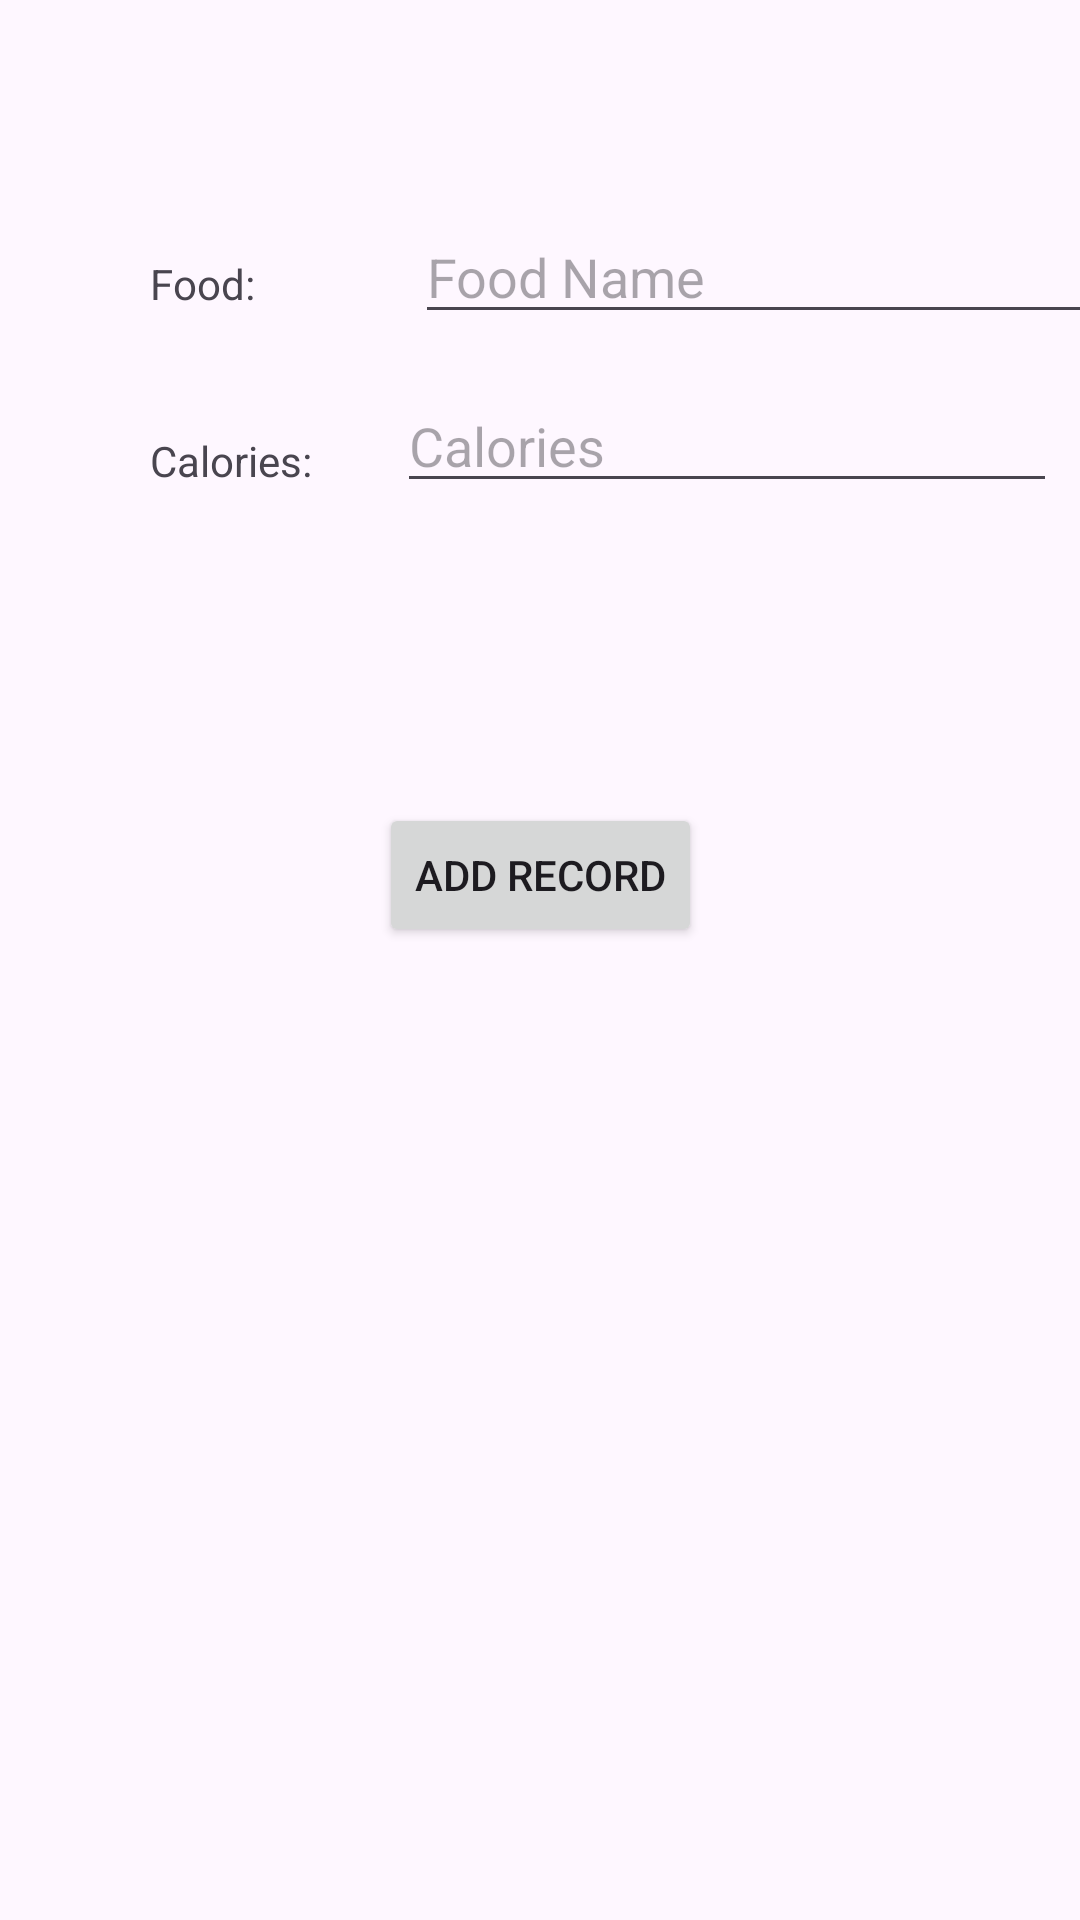

Here is an Android app screen rendered from its layout file. Give the layout XML and the strings, colors and styles it references.
<!-- AndroidManifest.xml: application theme Theme.CS388_Project5 -->
<!-- res/layout/activity_add.xml -->
<?xml version="1.0" encoding="utf-8"?>
<androidx.constraintlayout.widget.ConstraintLayout xmlns:android="http://schemas.android.com/apk/res/android"
    android:layout_width="match_parent"
    android:layout_height="match_parent"
    xmlns:app="http://schemas.android.com/apk/res-auto">

    <TextView
        android:id="@+id/textEditAddFood"
        android:layout_width="wrap_content"
        android:layout_height="wrap_content"
        android:layout_marginTop="85dp"
        android:layout_marginLeft="50dp"
        android:text="Food: "
        app:layout_constraintTop_toTopOf="parent"
        app:layout_constraintStart_toStartOf="parent" />

    <TextView
        android:id="@+id/textEditAddCalories"
        android:layout_width="wrap_content"
        android:layout_height="wrap_content"
        android:layout_marginTop="40dp"
        android:layout_marginLeft="50dp"
        android:text="Calories: "
        app:layout_constraintStart_toStartOf="parent"
        app:layout_constraintTop_toBottomOf="@+id/textEditAddFood"
        />

    <EditText
        android:id="@+id/editAddFood"
        android:layout_width="230dp"
        android:layout_marginTop="70dp"
        android:layout_marginLeft="50dp"
        android:layout_height="wrap_content"
        android:ems="10"
        android:hint="Food Name"
        app:layout_constraintTop_toTopOf="parent"
        app:layout_constraintStart_toEndOf="@id/textEditAddFood"/>

    <EditText
        android:id="@+id/editAddCalories"
        android:layout_width="220dp"
        android:layout_marginLeft="25dp"
        android:layout_marginTop="15dp"
        android:layout_height="wrap_content"
        android:ems="10"
        android:hint="Calories"
        android:inputType="numberDecimal"
        app:layout_constraintStart_toEndOf="@id/textEditAddCalories"
        app:layout_constraintTop_toBottomOf="@id/editAddFood"/>

    <Button
        android:id="@+id/buttonAddFoodRecord"
        android:layout_marginTop="100dp"
        android:layout_width="wrap_content"
        android:layout_height="wrap_content"
        android:text="Add Record"
        app:layout_constraintStart_toStartOf="parent"
        app:layout_constraintEnd_toEndOf="parent"
        app:layout_constraintTop_toBottomOf="@id/editAddCalories"/>
</androidx.constraintlayout.widget.ConstraintLayout>
<!-- resources referenced by this layout -->
<resources>
  <style name="Theme.CS388_Project5" parent="Base.Theme.CS388_Project5" />
  <style name="Base.Theme.CS388_Project5" parent="Theme.Material3.DayNight.NoActionBar">
          
          
      </style>
</resources>
